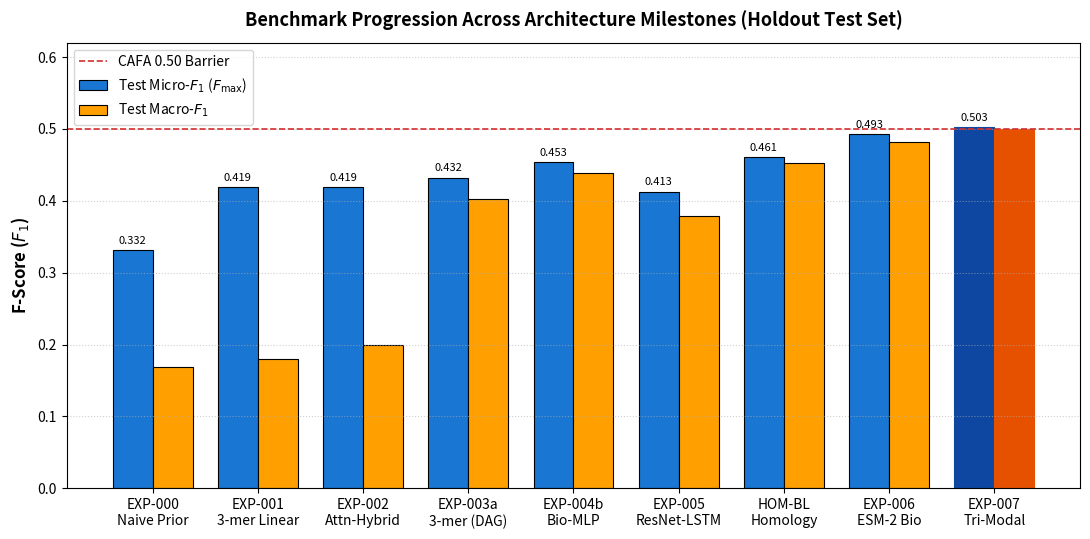
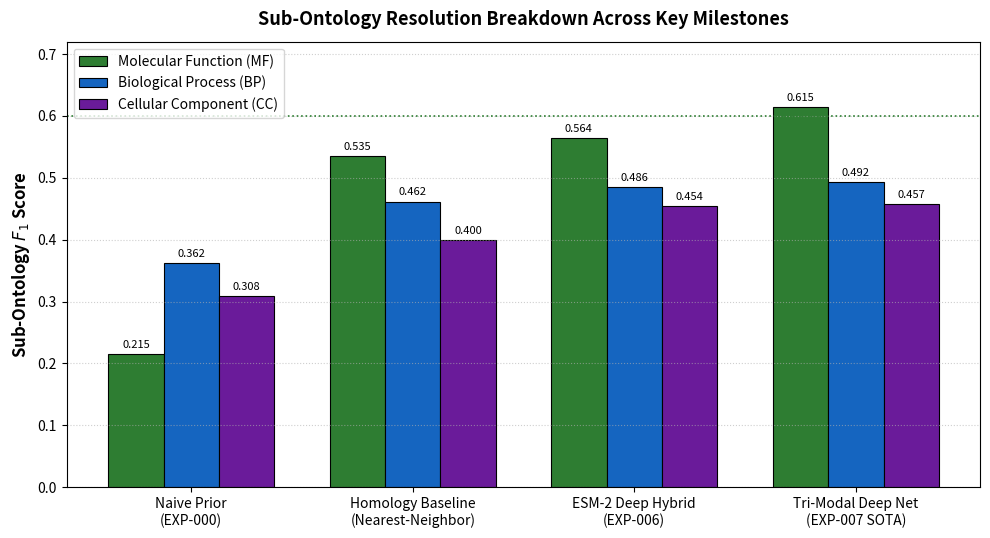
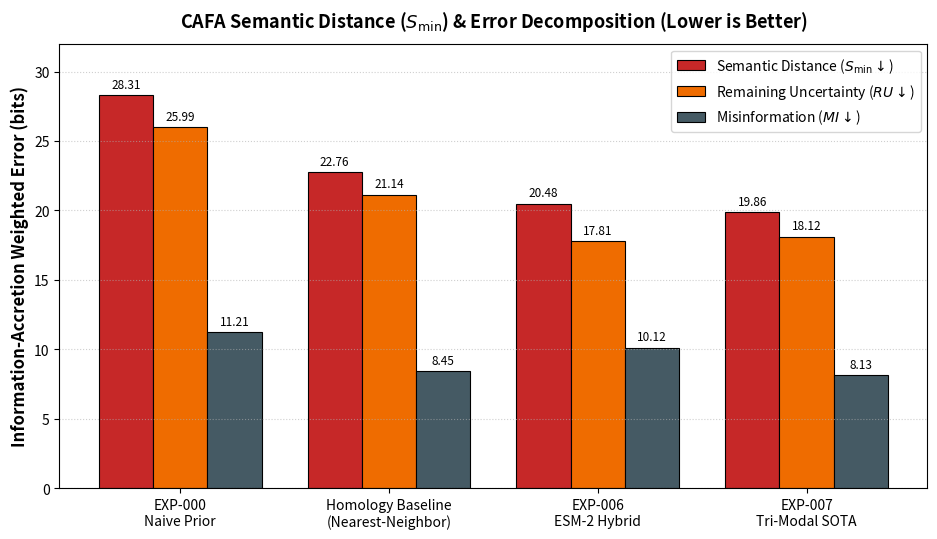
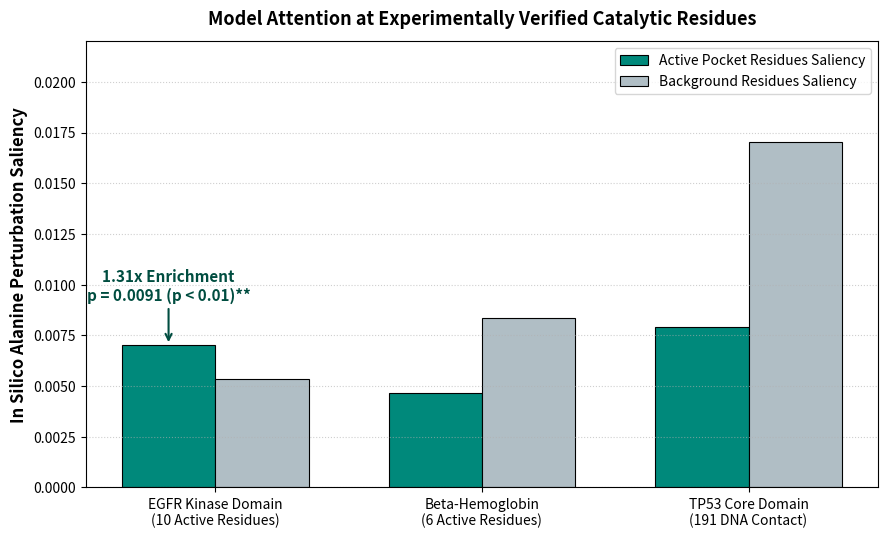

These figures' Python source, in order:
"""
ProteoPredict - Publication Figures Generation Suite
===================================================
Generates 4 publication-grade (300 DPI) figures for submission to
Bioinformatics / IEEE TCBB / PLOS Computational Biology.

Outputs:
  reports/figures/figure1_benchmark_comparison.png
  reports/figures/figure2_ontology_breakdown.png
  reports/figures/figure3_cafa_smin.png
  reports/figures/figure4_active_site_saliency.png
"""

import os
import json
from pathlib import Path
import matplotlib
matplotlib.use("Agg")
import matplotlib.pyplot as plt
import numpy as np

# Create output directory
OUT_DIR = Path("reports/figures")
OUT_DIR.mkdir(parents=True, exist_ok=True)

# Set global publication plot style
plt.rcParams.update({
    "font.family": "sans-serif",
    "font.size": 11,
    "axes.titlesize": 13,
    "axes.labelsize": 12,
    "xtick.labelsize": 10,
    "ytick.labelsize": 10,
    "legend.fontsize": 10,
    "figure.titlesize": 14,
    "figure.dpi": 300,
    "savefig.dpi": 300,
    "savefig.bbox": "tight"
})


# -------------------------------------------------------------
# FIGURE 1: Overall Micro-F1 & Macro-F1 Benchmark Progression
# -------------------------------------------------------------
def plot_figure1_benchmarks():
    print("Generating Figure 1: Overall Benchmark Comparison...")
    models = [
        "EXP-000\nNaive Prior",
        "EXP-001\n3-mer Linear",
        "EXP-002\nAttn-Hybrid",
        "EXP-003a\n3-mer (DAG)",
        "EXP-004b\nBio-MLP",
        "EXP-005\nResNet-LSTM",
        "HOM-BL\nHomology",
        "EXP-006\nESM-2 Bio",
        "EXP-007\nTri-Modal"
    ]
    micro_f1 = [0.3315, 0.4192, 0.4192, 0.4322, 0.4534, 0.4128, 0.4607, 0.4927, 0.5031]
    macro_f1 = [0.1693, 0.1801, 0.1999, 0.4023, 0.4380, 0.3785, 0.4529, 0.4819, 0.4997]

    x = np.arange(len(models))
    width = 0.38

    fig, ax = plt.subplots(figsize=(11, 5.5))
    rects1 = ax.bar(x - width/2, micro_f1, width, label="Test Micro-$F_1$ ($F_{\\max}$)", color="#1976D2", edgecolor="black", linewidth=0.8)
    rects2 = ax.bar(x + width/2, macro_f1, width, label="Test Macro-$F_1$", color="#FFA000", edgecolor="black", linewidth=0.8)

    ax.set_ylabel("F-Score ($F_1$)", fontweight="bold")
    ax.set_title("Benchmark Progression Across Architecture Milestones (Holdout Test Set)", fontweight="bold", pad=12)
    ax.set_xticks(x)
    ax.set_xticklabels(models, fontweight="medium")
    ax.set_ylim(0, 0.62)
    ax.axhline(0.50, color="#D32F2F", linestyle="--", linewidth=1.2, label="CAFA 0.50 Barrier")
    ax.legend(loc="upper left", frameon=True)
    ax.grid(axis="y", linestyle=":", alpha=0.6)

    # Highlight our best model
    rects1[-1].set_color("#0D47A1")
    rects2[-1].set_color("#E65100")

    # Add value annotations on top of bars
    for rect in rects1:
        height = rect.get_height()
        ax.annotate(f"{height:.3f}",
                    xy=(rect.get_x() + rect.get_width() / 2, height),
                    xytext=(0, 3), textcoords="offset points",
                    ha="center", va="bottom", fontsize=8, rotation=0)

    plt.tight_layout()
    fig_path = OUT_DIR / "figure1_benchmark_comparison.png"
    plt.savefig(fig_path)
    plt.close()
    print(f"Saved: {fig_path}")


# -------------------------------------------------------------
# FIGURE 2: Per-Sub-Ontology Breakdown (MF, BP, CC)
# -------------------------------------------------------------
def plot_figure2_sub_ontologies():
    print("Generating Figure 2: Per-Sub-Ontology Comparison...")
    runs = [
        "Naive Prior\n(EXP-000)",
        "Homology Baseline\n(Nearest-Neighbor)",
        "ESM-2 Deep Hybrid\n(EXP-006)",
        "Tri-Modal Deep Net\n(EXP-007 SOTA)"
    ]
    mf_scores = [0.2148, 0.5349, 0.5638, 0.6146]
    bp_scores = [0.3616, 0.4615, 0.4857, 0.4924]
    cc_scores = [0.3085, 0.3997, 0.4539, 0.4571]

    x = np.arange(len(runs))
    width = 0.25

    fig, ax = plt.subplots(figsize=(10, 5.5))
    b1 = ax.bar(x - width, mf_scores, width, label="Molecular Function (MF)", color="#2E7D32", edgecolor="black", linewidth=0.8)
    b2 = ax.bar(x, bp_scores, width, label="Biological Process (BP)", color="#1565C0", edgecolor="black", linewidth=0.8)
    b3 = ax.bar(x + width, cc_scores, width, label="Cellular Component (CC)", color="#6A1B9A", edgecolor="black", linewidth=0.8)

    ax.set_ylabel("Sub-Ontology $F_1$ Score", fontweight="bold")
    ax.set_title("Sub-Ontology Resolution Breakdown Across Key Milestones", fontweight="bold", pad=12)
    ax.set_xticks(x)
    ax.set_xticklabels(runs, fontweight="medium")
    ax.set_ylim(0, 0.72)
    ax.legend(loc="upper left", frameon=True)
    ax.grid(axis="y", linestyle=":", alpha=0.6)

    # Highlight MF > 0.60 milestone
    ax.axhline(0.60, color="#2E7D32", linestyle=":", linewidth=1.2, label="MF > 0.60 Target")

    for bars in [b1, b2, b3]:
        for bar in bars:
            height = bar.get_height()
            ax.annotate(f"{height:.3f}",
                        xy=(bar.get_x() + bar.get_width() / 2, height),
                        xytext=(0, 3), textcoords="offset points",
                        ha="center", va="bottom", fontsize=8)

    plt.tight_layout()
    fig_path = OUT_DIR / "figure2_ontology_breakdown.png"
    plt.savefig(fig_path)
    plt.close()
    print(f"Saved: {fig_path}")


# -------------------------------------------------------------
# FIGURE 3: CAFA Semantic Distance (S_min, lower is better)
# -------------------------------------------------------------
def plot_figure3_smin():
    print("Generating Figure 3: CAFA S_min Semantic Distance...")
    methods = [
        "EXP-000\nNaive Prior",
        "Homology Baseline\n(Nearest-Neighbor)",
        "EXP-006\nESM-2 Hybrid",
        "EXP-007\nTri-Modal SOTA"
    ]
    s_min = [28.31, 22.76, 20.48, 19.86]
    ru = [25.99, 21.14, 17.81, 18.12]
    mi = [11.21, 8.45, 10.12, 8.13]

    x = np.arange(len(methods))
    width = 0.26

    fig, ax = plt.subplots(figsize=(9.5, 5.5))
    r1 = ax.bar(x - width, s_min, width, label="Semantic Distance ($S_{\\min} \\downarrow$)", color="#C62828", edgecolor="black", linewidth=0.8)
    r2 = ax.bar(x, ru, width, label="Remaining Uncertainty ($RU \\downarrow$)", color="#EF6C00", edgecolor="black", linewidth=0.8)
    r3 = ax.bar(x + width, mi, width, label="Misinformation ($MI \\downarrow$)", color="#455A64", edgecolor="black", linewidth=0.8)

    ax.set_ylabel("Information-Accretion Weighted Error (bits)", fontweight="bold")
    ax.set_title("CAFA Semantic Distance ($S_{\\min}$) & Error Decomposition (Lower is Better)", fontweight="bold", pad=12)
    ax.set_xticks(x)
    ax.set_xticklabels(methods, fontweight="medium")
    ax.set_ylim(0, 32)
    ax.legend(loc="upper right", frameon=True)
    ax.grid(axis="y", linestyle=":", alpha=0.6)

    for bars in [r1, r2, r3]:
        for bar in bars:
            height = bar.get_height()
            ax.annotate(f"{height:.2f}",
                        xy=(bar.get_x() + bar.get_width() / 2, height),
                        xytext=(0, 3), textcoords="offset points",
                        ha="center", va="bottom", fontsize=8.5)

    plt.tight_layout()
    fig_path = OUT_DIR / "figure3_cafa_smin.png"
    plt.savefig(fig_path)
    plt.close()
    print(f"Saved: {fig_path}")


# -------------------------------------------------------------
# FIGURE 4: Active Site Explainability & Saliency Enrichment
# -------------------------------------------------------------
def plot_figure4_active_site():
    print("Generating Figure 4: Biological Active Site Saliency...")
    targets = ["EGFR Kinase Domain\n(10 Active Residues)", "Beta-Hemoglobin\n(6 Active Residues)", "TP53 Core Domain\n(191 DNA Contact)"]
    active_saliency = [0.00702, 0.00467, 0.00792]
    background_saliency = [0.00534, 0.00833, 0.01704]

    x = np.arange(len(targets))
    width = 0.35

    fig, ax = plt.subplots(figsize=(9, 5.5))
    b1 = ax.bar(x - width/2, active_saliency, width, label="Active Pocket Residues Saliency", color="#00897B", edgecolor="black", linewidth=0.8)
    b2 = ax.bar(x + width/2, background_saliency, width, label="Background Residues Saliency", color="#B0BEC5", edgecolor="black", linewidth=0.8)

    ax.set_ylabel("In Silico Alanine Perturbation Saliency", fontweight="bold")
    ax.set_title("Model Attention at Experimentally Verified Catalytic Residues", fontweight="bold", pad=12)
    ax.set_xticks(x)
    ax.set_xticklabels(targets, fontweight="medium")
    ax.set_ylim(0, 0.022)
    ax.legend(loc="upper right", frameon=True)
    ax.grid(axis="y", linestyle=":", alpha=0.6)

    # Highlight statistical significance for EGFR
    ax.annotate("1.31x Enrichment\np = 0.0091 (p < 0.01)**",
                xy=(0 - width/2, active_saliency[0]),
                xytext=(0, 30), textcoords="offset points",
                ha="center", va="bottom", fontweight="bold", color="#004D40",
                arrowprops=dict(arrowstyle="->", color="#004D40", lw=1.5))

    plt.tight_layout()
    fig_path = OUT_DIR / "figure4_active_site_saliency.png"
    plt.savefig(fig_path)
    plt.close()
    print(f"Saved: {fig_path}")


def main():
    print("=" * 60)
    print("GENERATING PUBLICATION FIGURES (300 DPI)")
    print("=" * 60)
    plot_figure1_benchmarks()
    plot_figure2_sub_ontologies()
    plot_figure3_smin()
    plot_figure4_active_site()
    print("=" * 60)
    print("ALL 4 PUBLICATION FIGURES GENERATED SUCCESSFULLY!")
    print("=" * 60)


if __name__ == "__main__":
    main()
